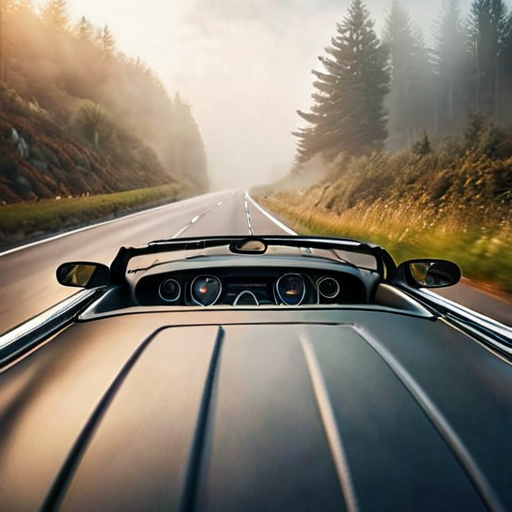
Generation parameters embedded in this image by AUTOMATIC1111 Stable Diffusion web UI or a fork of it (Forge, ...) (PNG 'parameters' text chunk):
c fog driving a car,cabriolet, on a highway,  natural outdoor lighting, cinematic fantasy art concept, story-rich composition, sharp focus, (perfect real extremely details), amazing fine detail, hyper realistic lifelike texture, realistic eyes
Negative prompt: (worst quality, low quality, normal quality, lowres, low details, oversaturated, undersaturated, overexposed, underexposed, grayscale, bw, bad photo, bad photography, bad art:1.4), (watermark, signature, text font, username, error, logo, words, letters, digits, autograph, trademark, name:1.2), (blur, blurry, grainy), morbid, ugly, asymmetrical, mutated malformed, mutilated, poorly lit, bad shadow, draft, cropped, out of frame, cut off, censored, jpeg artifacts, out of focus, glitch, duplicate, (airbrushed, cartoon, anime, semi-realistic, cgi, render, blender, digital art, manga, amateur:1.3), (3D ,3D Game, 3D Game Scene, 3D Character:1.1), (bad hands, bad anatomy, bad body, bad face, bad teeth, bad arms, bad legs, deformities:1.3)
Steps: 20, Sampler: DPM++ 2M Karras, CFG scale: 7, Seed: 1657499762, Size: 512x512, Model hash: 8db9ba80e4, Model: newrealityxl_13Bkdvae, Version: v1.7.0